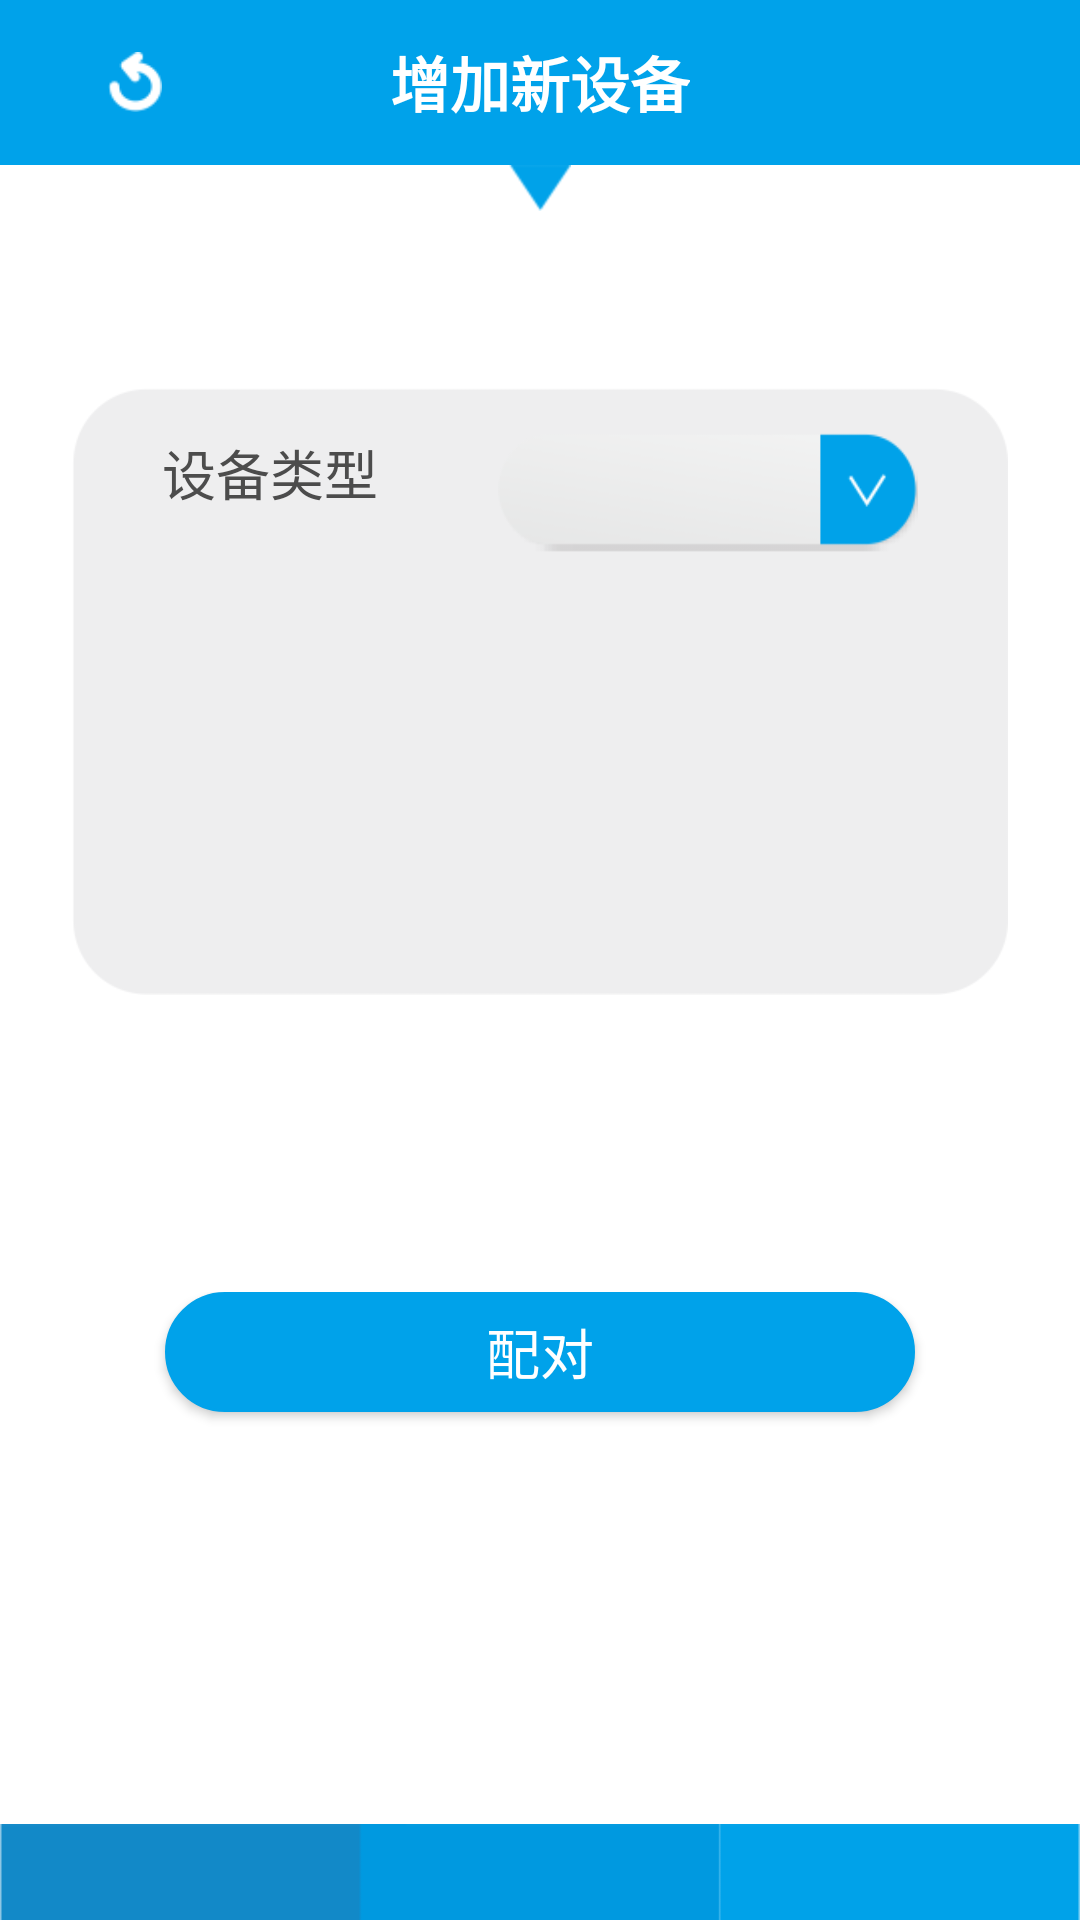

Android layout source for this screen:
<!-- AndroidManifest.xml: application theme AppTheme -->
<!-- res/layout/activity_add_device.xml -->
<?xml version="1.0" encoding="utf-8"?>
<LinearLayout xmlns:android="http://schemas.android.com/apk/res/android"
    android:layout_width="match_parent"
    android:layout_height="match_parent"
    android:background="@color/white"
    android:orientation="vertical" >

    <RelativeLayout
        android:id="@+id/about_toolbar"
        android:layout_width="match_parent"
        android:layout_height="55dp"
        android:background="@color/colorPrimary" >
	        
        <RelativeLayout
            android:id="@+id/add_back"
            android:layout_width="90dp"
            android:layout_height="match_parent"
            android:layout_alignParentTop="true" >

	        <ImageView 
	            android:layout_width="20dp"
		        android:layout_height="20dp"
		        android:layout_centerInParent="true"
	            android:src="@drawable/action_back"/>
            
        </RelativeLayout>
        
        <TextView android:id="@+id/title"
            android:layout_width="wrap_content"
            android:layout_height="wrap_content"
           	android:textColor="@color/white"
           	android:textStyle="bold"
           	android:textSize="20sp"
            android:text="@string/add_new_device"
            android:layout_centerInParent="true"/>
        
    </RelativeLayout>

    <ImageView
        android:layout_width="wrap_content"
        android:layout_height="wrap_content"
        android:layout_gravity="center_horizontal"
        android:layout_marginBottom="35dp"
        android:src="@drawable/triangle" />

    <LinearLayout
        android:layout_width="match_parent"
        android:layout_height="0dp"
        android:layout_margin="24dp"
        android:layout_weight="1"
        android:background="@drawable/type_container_bg"
        android:orientation="horizontal"
        android:paddingEnd="30dp"
        android:paddingStart="30dp"
        android:paddingTop="15dp" >

        <TextView
            android:layout_width="wrap_content"
            android:layout_height="wrap_content"
            android:text="@string/device_type"
            android:textColor="@color/item_text_color"
            android:textSize="18sp" />

        <Spinner
            android:id="@+id/type_spinner"
            android:layout_width="match_parent"
            android:layout_height="40dp"
            android:layout_marginStart="40dp"
            android:animationCache="true"
            android:background="@drawable/spinner"
            android:popupBackground="#00ffffff" />
        
    </LinearLayout>

    

    <View
        android:layout_width="match_parent"
        android:layout_height="50dp" />

    <LinearLayout
        android:layout_width="match_parent"
        android:layout_height="0dp"
        android:layout_weight="1"
        android:padding="25dp" >

        <Button
            android:id="@+id/btn_match"
            android:layout_width="match_parent"
            android:layout_height="40dp"
            android:layout_marginLeft="30dp"
            android:layout_marginRight="30dp"
            android:background="@drawable/btn_bg"
            android:text="@string/btn_match"
            android:textColor="@color/white"
            android:textSize="18sp" />
    </LinearLayout>

    <ImageView
        android:layout_width="match_parent"
        android:layout_height="wrap_content"
        android:layout_gravity="bottom"
        android:background="@drawable/footer" />

</LinearLayout>
<!-- resources referenced by this layout -->
<resources>
  <color name="colorPrimary">#00A2EA</color>
  <color name="item_text_color">#4c4c4c</color>
  <color name="white">#ffffff</color>
  <!-- drawable action_back: png bitmap (drawable, 3427 bytes) -->
  <!-- drawable btn_bg (drawable) -->
  <?xml version="1.0" encoding="utf-8"?>
  <selector xmlns:android="http://schemas.android.com/apk/res/android" >
      <item android:state_enabled="false" android:drawable="@drawable/btn_bg_disabled"></item>
      <item android:state_pressed="true" android:drawable="@drawable/btn_bg_press"></item>
      <item android:state_pressed="false" android:drawable="@drawable/btn_bg_nor"></item>
  </selector>
  <!-- drawable footer: png bitmap (drawable-hdpi, 3140 bytes) -->
  <!-- drawable spinner: png bitmap (drawable-hdpi, 5734 bytes) -->
  <!-- drawable triangle: png bitmap (drawable-hdpi, 3224 bytes) -->
  <!-- drawable type_container_bg: png bitmap (drawable-hdpi, 6576 bytes) -->
  <string name="add_new_device">增加新设备</string>
  <string name="btn_match">配对</string>
  <string name="device_type">设备类型</string>
  <style name="AppTheme" parent="Theme.AppCompat.Light">
          <item name="windowActionBar">false</item>
          <item name="android:textColorPrimary">@color/toolbarTextColor</item>
      </style>
  <!-- drawable btn_bg_disabled (drawable) -->
  <?xml version="1.0" encoding="utf-8"?>
  <shape xmlns:android="http://schemas.android.com/apk/res/android" >
  
      <stroke android:width="1dp" android:color="@color/gray" ></stroke>
      <solid android:color="@color/gray" ></solid> 
       <corners android:radius="20dp"/>
  </shape>
  <!-- drawable btn_bg_press (drawable) -->
  <?xml version="1.0" encoding="utf-8"?>
  <shape xmlns:android="http://schemas.android.com/apk/res/android">
      <stroke android:width="1dp" android:color="@color/dark_blue"></stroke>
      <solid android:width="1dp" android:color="@color/dark_blue"></solid>
      <corners android:radius="20dp"/>
  </shape>
  <!-- drawable btn_bg_nor (drawable) -->
  <?xml version="1.0" encoding="utf-8"?>
  <shape xmlns:android="http://schemas.android.com/apk/res/android">
      <stroke android:width="1dp" android:color="@color/colorPrimary"></stroke>
      <solid android:width="1dp" android:color="@color/colorPrimary"></solid>
      <corners android:radius="20dp"/>
  </shape>
  <color name="toolbarTextColor">#c6e9ce</color>
  <color name="gray">#82827D</color>
  <color name="dark_blue">#008ED6</color>
</resources>
